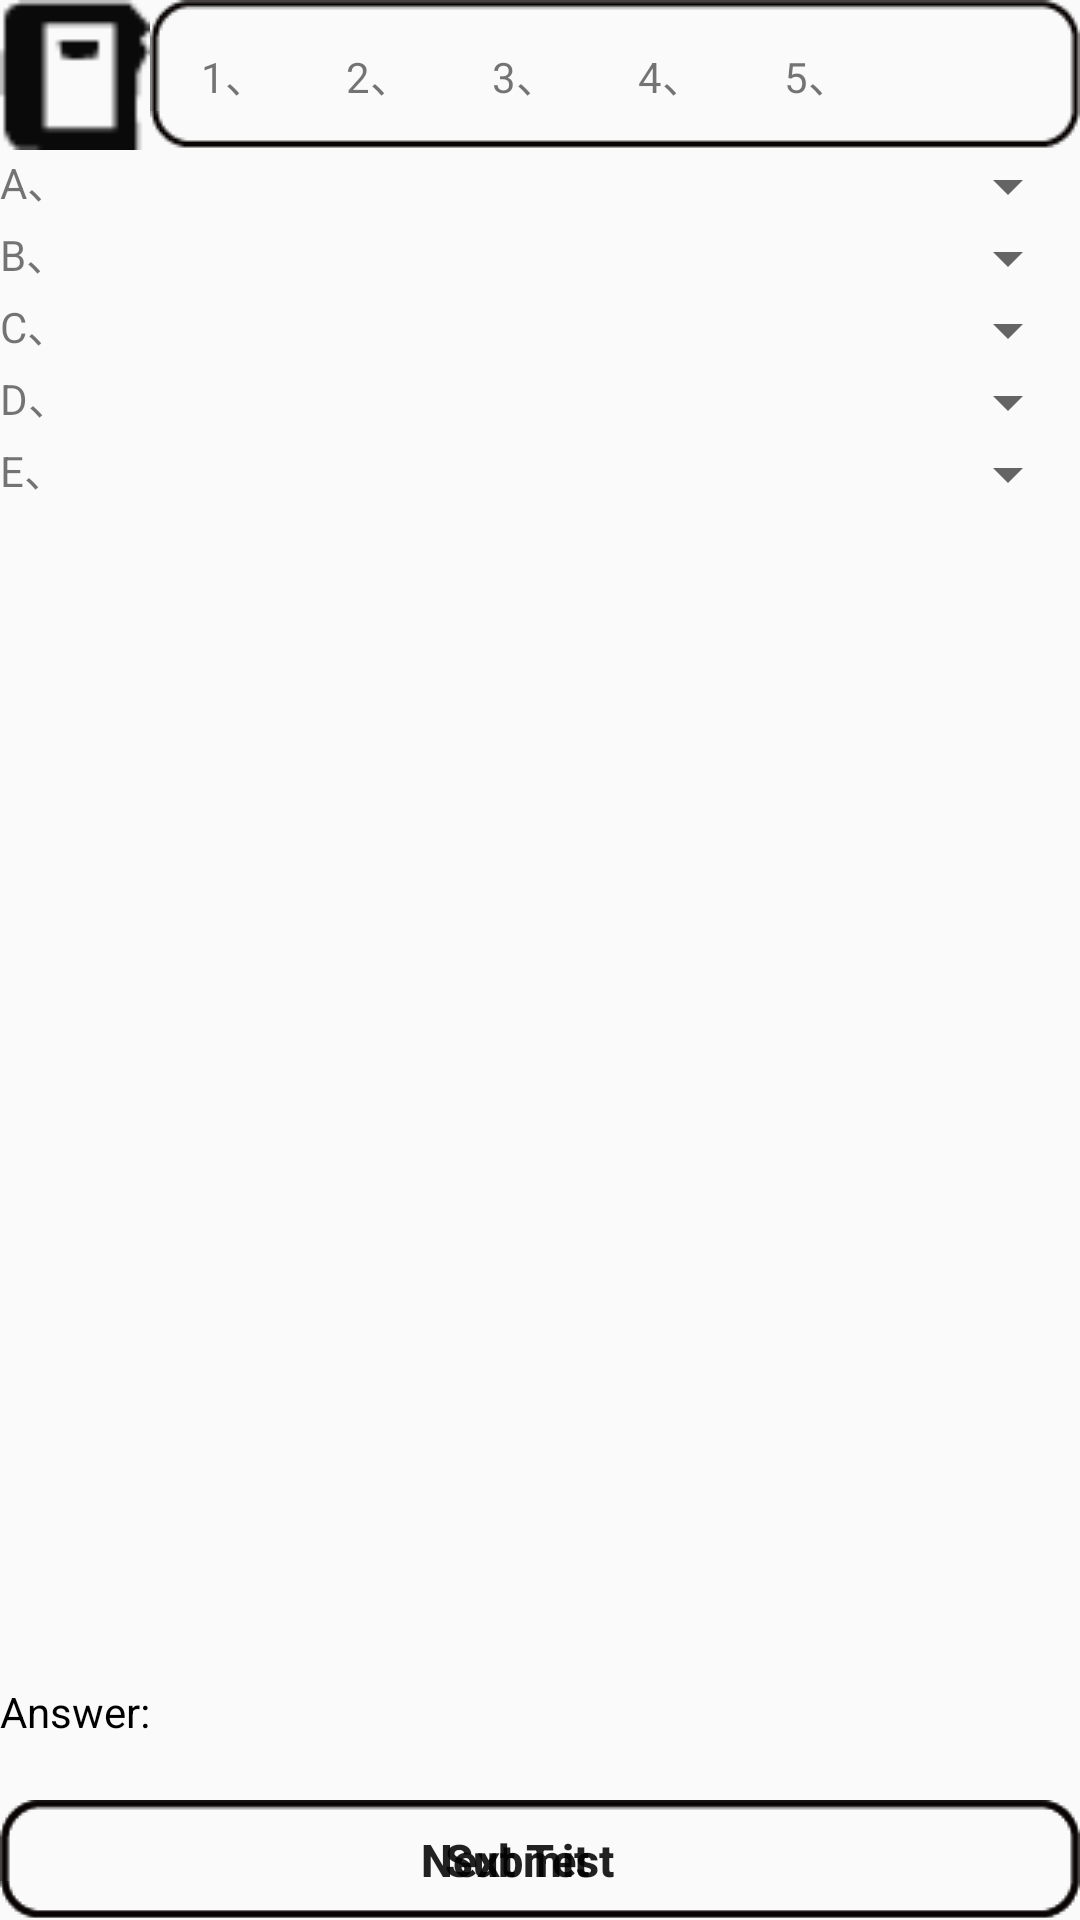

This screen was rendered from an Android layout file. Write that file and the resources it references.
<!-- AndroidManifest.xml: application theme AppTheme -->
<!-- res/layout/fragment_test_complete.xml -->
<?xml version="1.0" encoding="utf-8"?>
<RelativeLayout xmlns:android="http://schemas.android.com/apk/res/android"
              android:layout_width="match_parent"
              android:layout_height="match_parent">

    <LinearLayout
        android:layout_width="match_parent"
        android:layout_height="50dp">

        <Button
            android:id="@+id/mark"
            android:layout_width="50dp"
            android:layout_height="match_parent"
            android:layout_gravity="start"
            android:background="@drawable/star"/>
        
        <LinearLayout
            android:background="@drawable/block"
            android:orientation="horizontal"
            android:layout_width="match_parent"
            android:layout_height="match_parent">
            <LinearLayout
                android:layout_gravity="center"
                android:layout_weight="1"
                android:layout_width="wrap_content"
                android:layout_height="wrap_content">
                <TextView
                    android:layout_width="wrap_content"
                    android:layout_height="wrap_content"
                    android:text="1、"/>
                <TextView
                    android:layout_width="wrap_content"
                    android:layout_height="wrap_content"
                    android:id="@+id/tv_word_1"/>
            </LinearLayout>

            <LinearLayout
                android:layout_gravity="center"
                android:layout_weight="1"
                android:layout_width="wrap_content"
                android:layout_height="wrap_content">
                <TextView
                    android:layout_width="wrap_content"
                    android:layout_height="wrap_content"
                    android:text="2、"/>
                <TextView
                    android:layout_width="wrap_content"
                    android:layout_height="wrap_content"
                    android:id="@+id/tv_word_2"/>
            </LinearLayout>

            <LinearLayout
                android:layout_gravity="center"
                android:layout_weight="1"
                android:layout_width="wrap_content"
                android:layout_height="wrap_content">
                <TextView
                    android:layout_width="wrap_content"
                    android:layout_height="wrap_content"
                    android:text="3、"/>
                <TextView
                    android:layout_width="wrap_content"
                    android:layout_height="wrap_content"
                    android:id="@+id/tv_word_3"/>
            </LinearLayout>

            <LinearLayout
                android:layout_gravity="center"
                android:layout_weight="1"
                android:layout_width="wrap_content"
                android:layout_height="wrap_content">
                <TextView
                    android:layout_width="wrap_content"
                    android:layout_height="wrap_content"
                    android:text="4、"/>
                <TextView
                    android:layout_width="wrap_content"
                    android:layout_height="wrap_content"
                    android:id="@+id/tv_word_4"/>
            </LinearLayout>

            <LinearLayout
                android:layout_gravity="center"
                android:layout_weight="1"
                android:layout_width="wrap_content"
                android:layout_height="wrap_content">
                <TextView
                    android:layout_width="wrap_content"
                    android:layout_height="wrap_content"
                    android:text="5、"/>
                <TextView
                    android:layout_width="wrap_content"
                    android:layout_height="wrap_content"
                    android:id="@+id/tv_word_5"/>
            </LinearLayout>
        </LinearLayout>

    </LinearLayout>

    
    <LinearLayout
        android:layout_width="match_parent"
        android:layout_height="wrap_content"
        android:orientation="vertical">
        <LinearLayout
            android:layout_marginTop="50dp"
            android:orientation="horizontal"
            android:layout_width="match_parent"
            android:layout_height="wrap_content">
            <TextView
                android:text="A、"
                android:layout_width="wrap_content"
                android:layout_height="wrap_content"/>

            <TextView
                style="@style/ItemText"
                android:layout_width="0dp"
                android:id="@+id/tv_sentence_1"
                android:layout_weight="1"/>

            <Spinner
                android:layout_width="wrap_content"
                android:layout_height="wrap_content"
                android:id="@+id/spinner_1"/>
        </LinearLayout>

        <LinearLayout
            android:orientation="horizontal"
            android:layout_width="match_parent"
            android:layout_height="wrap_content">
            <TextView
                android:text="B、"
                android:layout_width="wrap_content"
                android:layout_height="wrap_content"/>

            <TextView
                style="@style/ItemText"
                android:layout_width="0dp"
                android:id="@+id/tv_sentence_2"
                android:layout_weight="1"/>

            <Spinner
                android:layout_width="wrap_content"
                android:layout_height="wrap_content"
                android:id="@+id/spinner_2"/>
        </LinearLayout>

        <LinearLayout
            android:orientation="horizontal"
            android:layout_width="match_parent"
            android:layout_height="wrap_content">
            <TextView
                android:text="C、"
                android:layout_width="wrap_content"
                android:layout_height="wrap_content"/>

            <TextView
                style="@style/ItemText"
                android:layout_width="0dp"
                android:id="@+id/tv_sentence_3"
                android:layout_weight="1"/>

            <Spinner
                android:layout_width="wrap_content"
                android:layout_height="wrap_content"
                android:id="@+id/spinner_3"/>
        </LinearLayout>

        <LinearLayout
            android:orientation="horizontal"
            android:layout_width="match_parent"
            android:layout_height="wrap_content">
            <TextView
                android:text="D、"
                android:layout_width="wrap_content"
                android:layout_height="wrap_content"/>

            <TextView
                style="@style/ItemText"
                android:layout_width="0dp"
                android:id="@+id/tv_sentence_4"
                android:layout_weight="1"/>

            <Spinner
                android:layout_width="wrap_content"
                android:layout_height="wrap_content"
                android:id="@+id/spinner_4"/>
        </LinearLayout>

        <LinearLayout
            android:orientation="horizontal"
            android:layout_width="match_parent"
            android:layout_height="wrap_content">
            <TextView
                android:text="E、"
                android:layout_width="wrap_content"
                android:layout_height="wrap_content"/>

            <TextView
                style="@style/ItemText"
                android:layout_width="0dp"
                android:id="@+id/tv_sentence_5"
                android:layout_weight="1"/>

            <Spinner
                android:layout_width="wrap_content"
                android:layout_height="wrap_content"
                android:id="@+id/spinner_5"/>
        </LinearLayout>

    </LinearLayout>

    <LinearLayout
        android:layout_alignParentBottom="true"
        android:layout_width="match_parent"
        android:layout_height="wrap_content"
        android:orientation="vertical">

        <LinearLayout
            android:id="@+id/layout_error_msg"
            android:orientation="horizontal"
            android:layout_marginBottom="20dp"
            android:layout_width="wrap_content"
            android:layout_height="wrap_content">
            <TextView
                android:textColor="@color/colorBlack"
                android:layout_width="wrap_content"
                android:layout_height="wrap_content"
                android:text="@string/test_err_msg"/>
            <TextView
                android:id="@+id/tv_error_msg"
                style="@style/TestErrorMsgText"/>
        </LinearLayout>

        <FrameLayout
            android:layout_width="match_parent"
            android:layout_height="wrap_content">
            <Button
                android:text="@string/button_test_submit"
                style="@style/NextButton"
                android:id="@+id/bt_submit"/>

            <Button
                android:text="@string/next_test"
                style="@style/NextButton"
                android:id="@+id/bt_next"/>
        </FrameLayout>

    </LinearLayout>

</RelativeLayout>
<!-- resources referenced by this layout -->
<resources>
  <color name="colorBlack">#000</color>
  <!-- drawable star: png bitmap (drawable, 432 bytes) -->
  <string name="button_test_submit">Submit</string>
  <string name="next_test">Next Test</string>
  <string name="test_err_msg">Answer:</string>
  <style name="ItemText" parent="@android:style/Widget.TextView">
          <item name="android:layout_height">wrap_content</item>
          <item name="android:gravity">left</item>
          <item name="android:textSize">15sp</item>
      </style>
  <style name="NextButton" parent="Base.TextAppearance.AppCompat.Widget.Button">
          <item name="android:background">@drawable/selector_button</item>
          <item name="textAllCaps">false</item>
          <item name="android:layout_width">match_parent</item>
          <item name="android:layout_height">40dp</item>
          <item name="android:textSize">15sp</item>
          <item name="android:textStyle">bold</item>
          <item name="android:gravity">center</item>
      </style>
  <style name="TestErrorMsgText" parent="@android:style/Widget.TextView">
          <item name="android:gravity">center</item>
          <item name="android:layout_width">wrap_content</item>
          <item name="android:layout_height">match_parent</item>
          <item name="android:textColor">@color/colorBlack</item>
          <item name="android:paddingLeft">15dp</item>
      </style>
  <style name="AppTheme" parent="Base.Theme.AppCompat.Light.DarkActionBar">
          
          <item name="colorPrimary">@color/colorPrimary</item>
          <item name="colorPrimaryDark">@color/colorPrimaryDark</item>
          <item name="colorAccent">@color/colorAccent</item>
          
      </style>
  <!-- drawable selector_button (drawable) -->
  <?xml version="1.0" encoding="utf-8"?>
  <selector xmlns:android="http://schemas.android.com/apk/res/android">
      <item android:drawable="@drawable/item_clicked" android:state_pressed="true"/>
      <item android:drawable="@drawable/block" android:state_focused="false" android:state_pressed="false"/>
      <item android:drawable="@drawable/block"  android:state_focused="true"/>
      <item android:drawable="@drawable/block" android:state_focused="false"/>
  </selector>
  <color name="colorPrimary">#3F51B5</color>
  <color name="colorPrimaryDark">#303F9F</color>
  <color name="colorAccent">#FF4081</color>
</resources>
